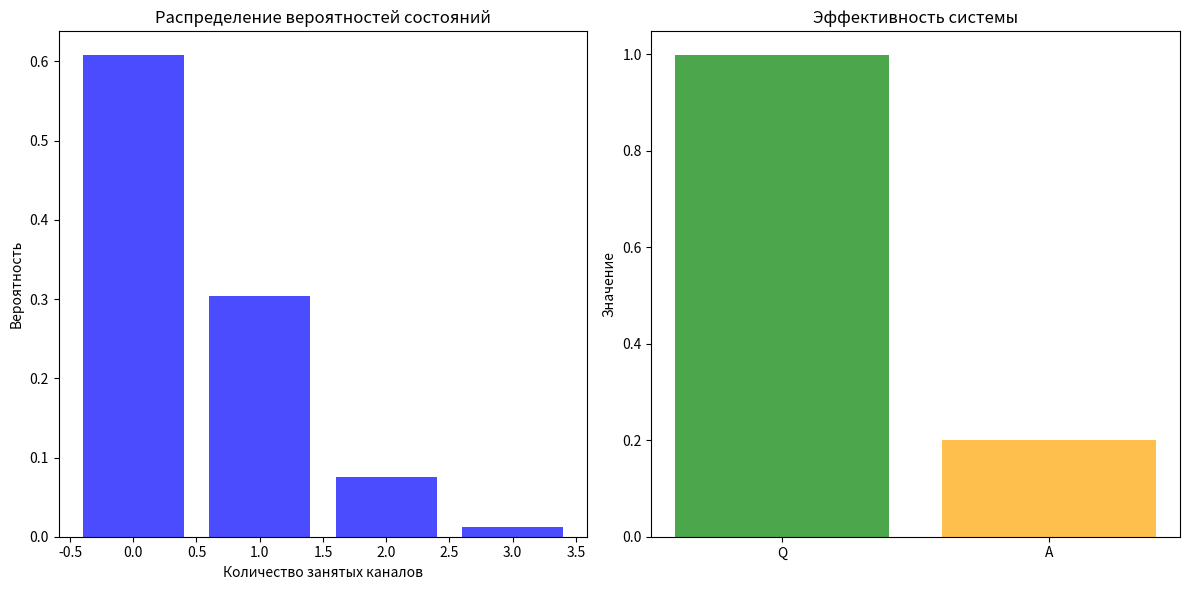

The script that saved this image:
import numpy as np
import matplotlib.pyplot as plt
import math

def calculate_probabilities(lambda_rate, t_podg, t_obsl, n):
    """Вычисляет вероятности состояний и ключевые метрики системы."""
    phi = 1 / t_podg
    mu = 1 / t_obsl
    mu_total = (mu * phi) / (mu + phi)
    y = lambda_rate / mu_total

    p_0 = 1 / sum(y**k / math.factorial(k) for k in range(n + 1))
    probabilities = [y**k / math.factorial(k) * p_0 for k in range(n + 1)]

    p_reject = probabilities[-1] * y / n
    Q = 1 - p_reject
    A = lambda_rate * Q
    k_busy = A / mu_total

    return probabilities, p_reject, Q, A, k_busy

def display_results(probabilities, p_reject, Q, A, k_busy):
    """Выводит результаты расчетов на экран."""
    print(f"Вероятности состояний: {probabilities}")
    print(f"Вероятность отказа Pотк: {p_reject:.2f}")
    print(f"Коэффициент использования Q: {Q:.2f}")
    print(f"Абсолютная пропускная способность A: {A:.2f}")
    print(f"Среднее число занятых каналов: {k_busy:.2f}")

def plot_metrics(probabilities, Q, A, n):
    """Создает графики для визуализации вероятностей и метрик."""
    x = np.arange(0, n + 1)
    plt.figure(figsize=(12, 6))

    plt.subplot(1, 2, 1)
    plt.bar(x, probabilities, color='blue', alpha=0.7)
    plt.xlabel("Количество занятых каналов")
    plt.ylabel("Вероятность")
    plt.title("Распределение вероятностей состояний")

    plt.subplot(1, 2, 2)
    metrics = ["Q", "A"]
    values = [Q, A]
    plt.bar(metrics, values, color=['green', 'orange'], alpha=0.7)
    plt.title("Эффективность системы")
    plt.ylabel("Значение")

    plt.tight_layout()
    plt.show()

# Основной блок программы
lambda_rate = 0.2
t_podg = 0.5
t_obsl = 2.0
n = 3

# Расчеты
probabilities, p_reject, Q, A, k_busy = calculate_probabilities(lambda_rate, t_podg, t_obsl, n)

# Вывод результатов
display_results(probabilities, p_reject, Q, A, k_busy)

# Построение графиков
plot_metrics(probabilities, Q, A, n)